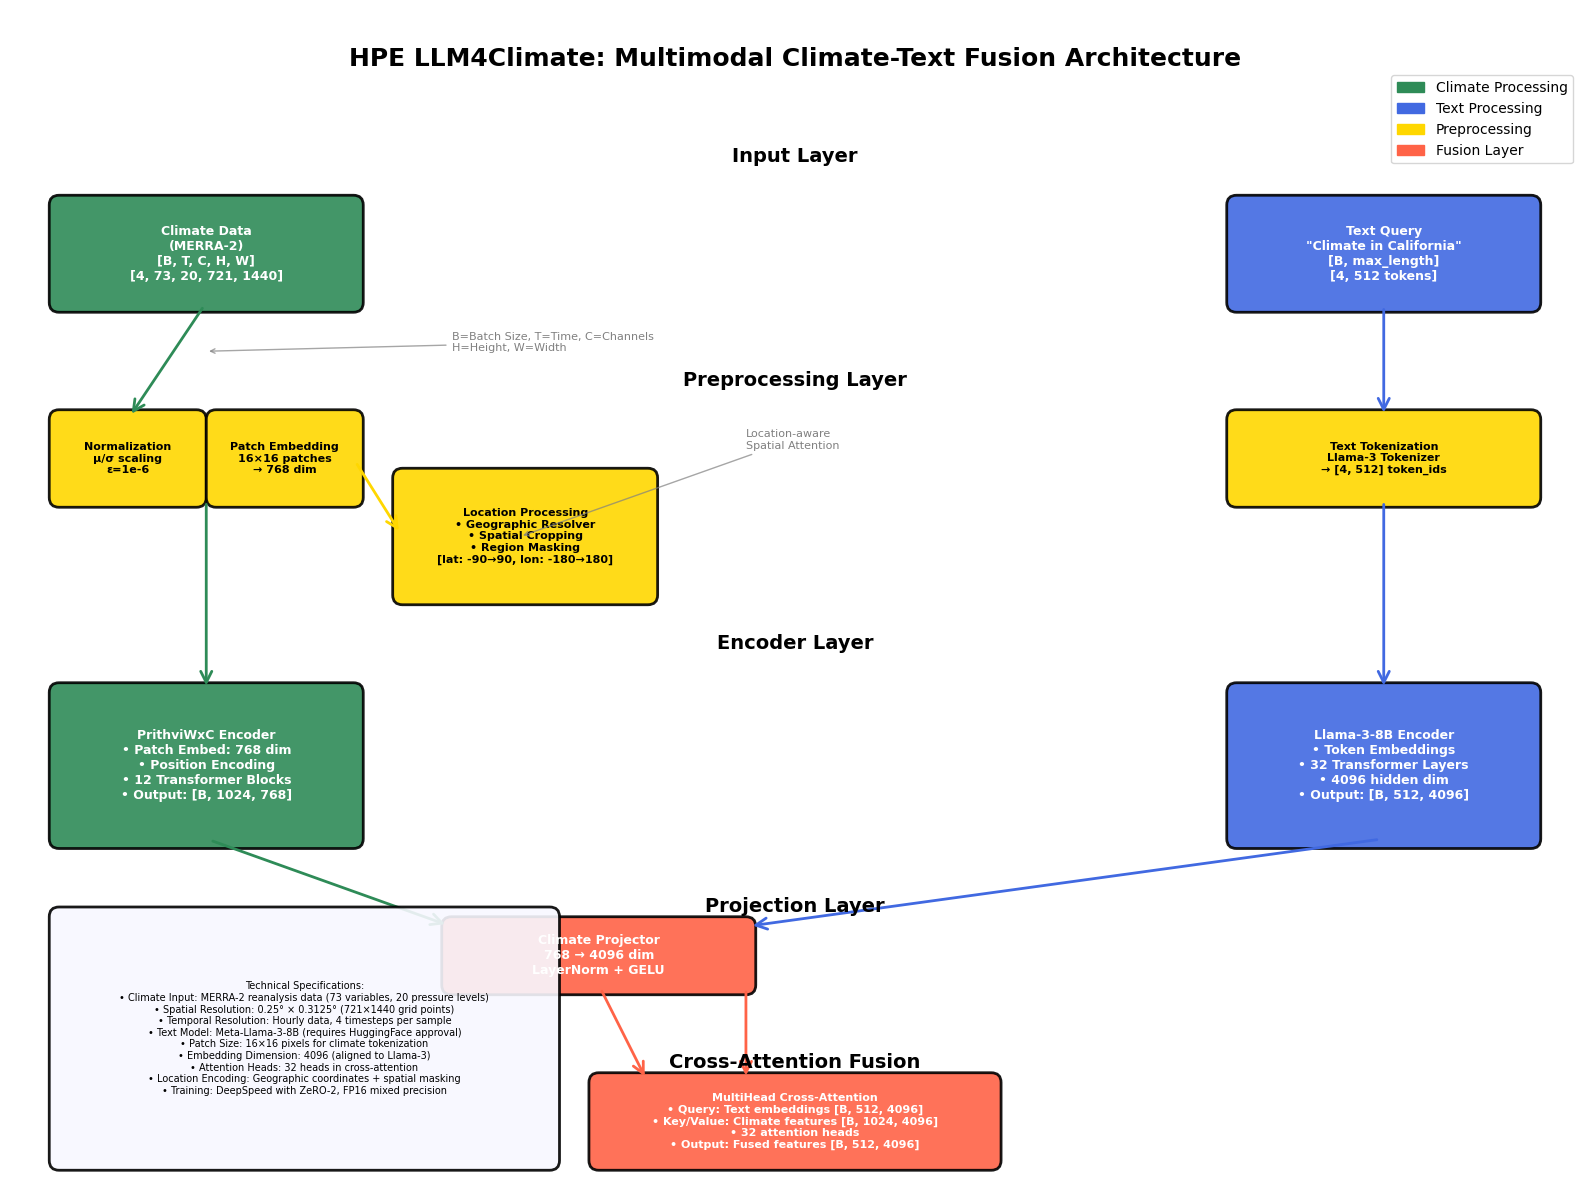

Here is the Python script that generated this plot: (Note: this script raises an exception after producing the figure.)
#!/usr/bin/env python3
"""
Multimodal Climate-Text Fusion Model Architecture Diagram

This script creates a comprehensive diagram of the HPE LLM4Climate
multimodal fusion architecture showing:
- Data inputs and preprocessing
- Model components (PrithviWxC encoder, Llama LLM)
- Tokenization and embedding methods
- Cross-attention fusion mechanism
- Output generation

Generates both PNG and PDF versions for executive presentations.
"""

import matplotlib.pyplot as plt
import matplotlib.patches as patches
from matplotlib.patches import FancyBboxPatch, ConnectionPatch
import numpy as np

# Set up the figure with professional styling
plt.style.use('default')
fig, ax = plt.subplots(1, 1, figsize=(16, 12))
ax.set_xlim(0, 16)
ax.set_ylim(0, 12)
ax.axis('off')

# Color scheme for professional presentation
colors = {
    'climate': '#2E8B57',      # Sea Green
    'text': '#4169E1',         # Royal Blue
    'fusion': '#FF6347',       # Tomato
    'output': '#9370DB',       # Medium Purple
    'processing': '#FFD700',   # Gold
    'background': '#F8F8FF'    # Ghost White
}

# Helper function to create professional boxes
def create_box(ax, xy, width, height, text, color, text_color='white', fontsize=10, fontweight='bold'):
    """Create a professional rounded rectangle box with text"""
    box = FancyBboxPatch(
        xy, width, height,
        boxstyle="round,pad=0.1",
        facecolor=color,
        edgecolor='black',
        linewidth=2,
        alpha=0.9
    )
    ax.add_patch(box)

    # Add text in center of box
    text_x = xy[0] + width/2
    text_y = xy[1] + height/2
    ax.text(text_x, text_y, text, ha='center', va='center',
            fontsize=fontsize, fontweight=fontweight, color=text_color, wrap=True)

    return box

# Helper function to create arrows
def create_arrow(ax, start, end, color='black', style='->', linewidth=2):
    """Create professional arrows between components"""
    arrow = ConnectionPatch(start, end, "data", "data",
                          arrowstyle=style, shrinkA=5, shrinkB=5,
                          mutation_scale=20, fc=color, ec=color, linewidth=linewidth)
    ax.add_patch(arrow)
    return arrow

# Title
ax.text(8, 11.5, 'HPE LLM4Climate: Multimodal Climate-Text Fusion Architecture',
        ha='center', va='center', fontsize=18, fontweight='bold', color='black')

# =================== INPUT LAYER ===================
ax.text(8, 10.5, 'Input Layer', ha='center', va='center', fontsize=14, fontweight='bold', color='black')

# Climate Data Input
create_box(ax, (0.5, 9), 3, 1,
           'Climate Data\n(MERRA-2)\n[B, T, C, H, W]\n[4, 73, 20, 721, 1440]',
           colors['climate'], fontsize=9)

# Text Input
create_box(ax, (12.5, 9), 3, 1,
           'Text Query\n"Climate in California"\n[B, max_length]\n[4, 512 tokens]',
           colors['text'], fontsize=9)

# =================== PREPROCESSING LAYER ===================
ax.text(8, 8.2, 'Preprocessing Layer', ha='center', va='center', fontsize=14, fontweight='bold', color='black')

# Climate Preprocessing Chain
create_box(ax, (0.5, 7), 1.4, 0.8,
           'Normalization\nμ/σ scaling\nε=1e-6',
           colors['processing'], 'black', fontsize=8)

create_box(ax, (2.1, 7), 1.4, 0.8,
           'Patch Embedding\n16×16 patches\n→ 768 dim',
           colors['processing'], 'black', fontsize=8)

# Location Processing
create_box(ax, (4, 6), 2.5, 1.2,
           'Location Processing\n• Geographic Resolver\n• Spatial Cropping\n• Region Masking\n[lat: -90→90, lon: -180→180]',
           colors['processing'], 'black', fontsize=8)

# Text Preprocessing
create_box(ax, (12.5, 7), 3, 0.8,
           'Text Tokenization\nLlama-3 Tokenizer\n→ [4, 512] token_ids',
           colors['processing'], 'black', fontsize=8)

# =================== ENCODER LAYER ===================
ax.text(8, 5.5, 'Encoder Layer', ha='center', va='center', fontsize=14, fontweight='bold', color='black')

# PrithviWxC Encoder
create_box(ax, (0.5, 3.5), 3, 1.5,
           'PrithviWxC Encoder\n• Patch Embed: 768 dim\n• Position Encoding\n• 12 Transformer Blocks\n• Output: [B, 1024, 768]',
           colors['climate'], fontsize=9)

# Llama Encoder
create_box(ax, (12.5, 3.5), 3, 1.5,
           'Llama-3-8B Encoder\n• Token Embeddings\n• 32 Transformer Layers\n• 4096 hidden dim\n• Output: [B, 512, 4096]',
           colors['text'], fontsize=9)

# =================== PROJECTION LAYER ===================
ax.text(8, 2.8, 'Projection Layer', ha='center', va='center', fontsize=14, fontweight='bold', color='black')

# Climate Feature Projector
create_box(ax, (4.5, 2), 3, 0.6,
           'Climate Projector\n768 → 4096 dim\nLayerNorm + GELU',
           colors['fusion'], fontsize=9)

# =================== FUSION LAYER ===================
ax.text(8, 1.2, 'Cross-Attention Fusion', ha='center', va='center', fontsize=14, fontweight='bold', color='black')

# Cross Attention Module
create_box(ax, (6, 0.2), 4, 0.8,
           'MultiHead Cross-Attention\n• Query: Text embeddings [B, 512, 4096]\n• Key/Value: Climate features [B, 1024, 4096]\n• 32 attention heads\n• Output: Fused features [B, 512, 4096]',
           colors['fusion'], fontsize=8)

# =================== ARROWS ===================
# Climate path arrows
create_arrow(ax, (2, 9), (1.2, 7.8), colors['climate'])
create_arrow(ax, (2.8, 7.8), (2.8, 7.8), colors['climate'])
create_arrow(ax, (2, 7), (2, 5), colors['climate'])

# Location processing arrows
create_arrow(ax, (3.5, 7.4), (4, 6.6), colors['processing'])

# Text path arrows
create_arrow(ax, (14, 9), (14, 7.8), colors['text'])
create_arrow(ax, (14, 7), (14, 5), colors['text'])

# Projection arrows
create_arrow(ax, (2, 3.5), (4.5, 2.6), colors['climate'])
create_arrow(ax, (14, 3.5), (7.5, 2.6), colors['text'])

# Fusion arrows
create_arrow(ax, (6, 2), (6.5, 1), colors['fusion'])
create_arrow(ax, (7.5, 2), (7.5, 1), colors['fusion'])

# =================== TECHNICAL SPECIFICATIONS ===================
# Add technical specs box
specs_text = """Technical Specifications:
• Climate Input: MERRA-2 reanalysis data (73 variables, 20 pressure levels)
• Spatial Resolution: 0.25° × 0.3125° (721×1440 grid points)
• Temporal Resolution: Hourly data, 4 timesteps per sample
• Text Model: Meta-Llama-3-8B (requires HuggingFace approval)
• Patch Size: 16×16 pixels for climate tokenization
• Embedding Dimension: 4096 (aligned to Llama-3)
• Attention Heads: 32 heads in cross-attention
• Location Encoding: Geographic coordinates + spatial masking
• Training: DeepSpeed with ZeRO-2, FP16 mixed precision"""

create_box(ax, (0.5, 0.2), 5, 2.5, specs_text, colors['background'], 'black', fontsize=7, fontweight='normal')

# =================== LEGEND ===================
legend_elements = [
    patches.Patch(color=colors['climate'], label='Climate Processing'),
    patches.Patch(color=colors['text'], label='Text Processing'),
    patches.Patch(color=colors['processing'], label='Preprocessing'),
    patches.Patch(color=colors['fusion'], label='Fusion Layer'),
]

ax.legend(handles=legend_elements, loc='upper right', bbox_to_anchor=(1, 0.95), fontsize=10)

# =================== ANNOTATIONS ===================
# Add dimension annotations
ax.annotate('B=Batch Size, T=Time, C=Channels\nH=Height, W=Width',
            xy=(2, 8.5), xytext=(4.5, 8.5),
            arrowprops=dict(arrowstyle='->', color='gray', alpha=0.7),
            fontsize=8, color='gray')

ax.annotate('Location-aware\nSpatial Attention',
            xy=(5.2, 6.6), xytext=(7.5, 7.5),
            arrowprops=dict(arrowstyle='->', color='gray', alpha=0.7),
            fontsize=8, color='gray')

# Save the diagram
plt.tight_layout()
plt.savefig('/Users/<user>/Documents/DeepLearning/LLM for climate/HPE-LLM4Climate/multimodal_architecture_diagram.png',
            dpi=300, bbox_inches='tight', facecolor='white', edgecolor='none')
plt.savefig('/Users/<user>/Documents/DeepLearning/LLM for climate/HPE-LLM4Climate/multimodal_architecture_diagram.pdf',
            dpi=300, bbox_inches='tight', facecolor='white', edgecolor='none')

print("✅ Diagram saved as:")
print("   📊 multimodal_architecture_diagram.png (for presentations)")
print("   📄 multimodal_architecture_diagram.pdf (for executives)")
print("\n🎯 Diagram shows complete multimodal architecture including:")
print("   • Input data specifications and sizes")
print("   • All preprocessing steps (normalization, tokenization)")
print("   • Model components (PrithviWxC encoder, Llama-3 LLM)")
print("   • Location processing and spatial attention")
print("   • Cross-attention fusion mechanism")
print("   • Technical specifications for executive review")

plt.show()
